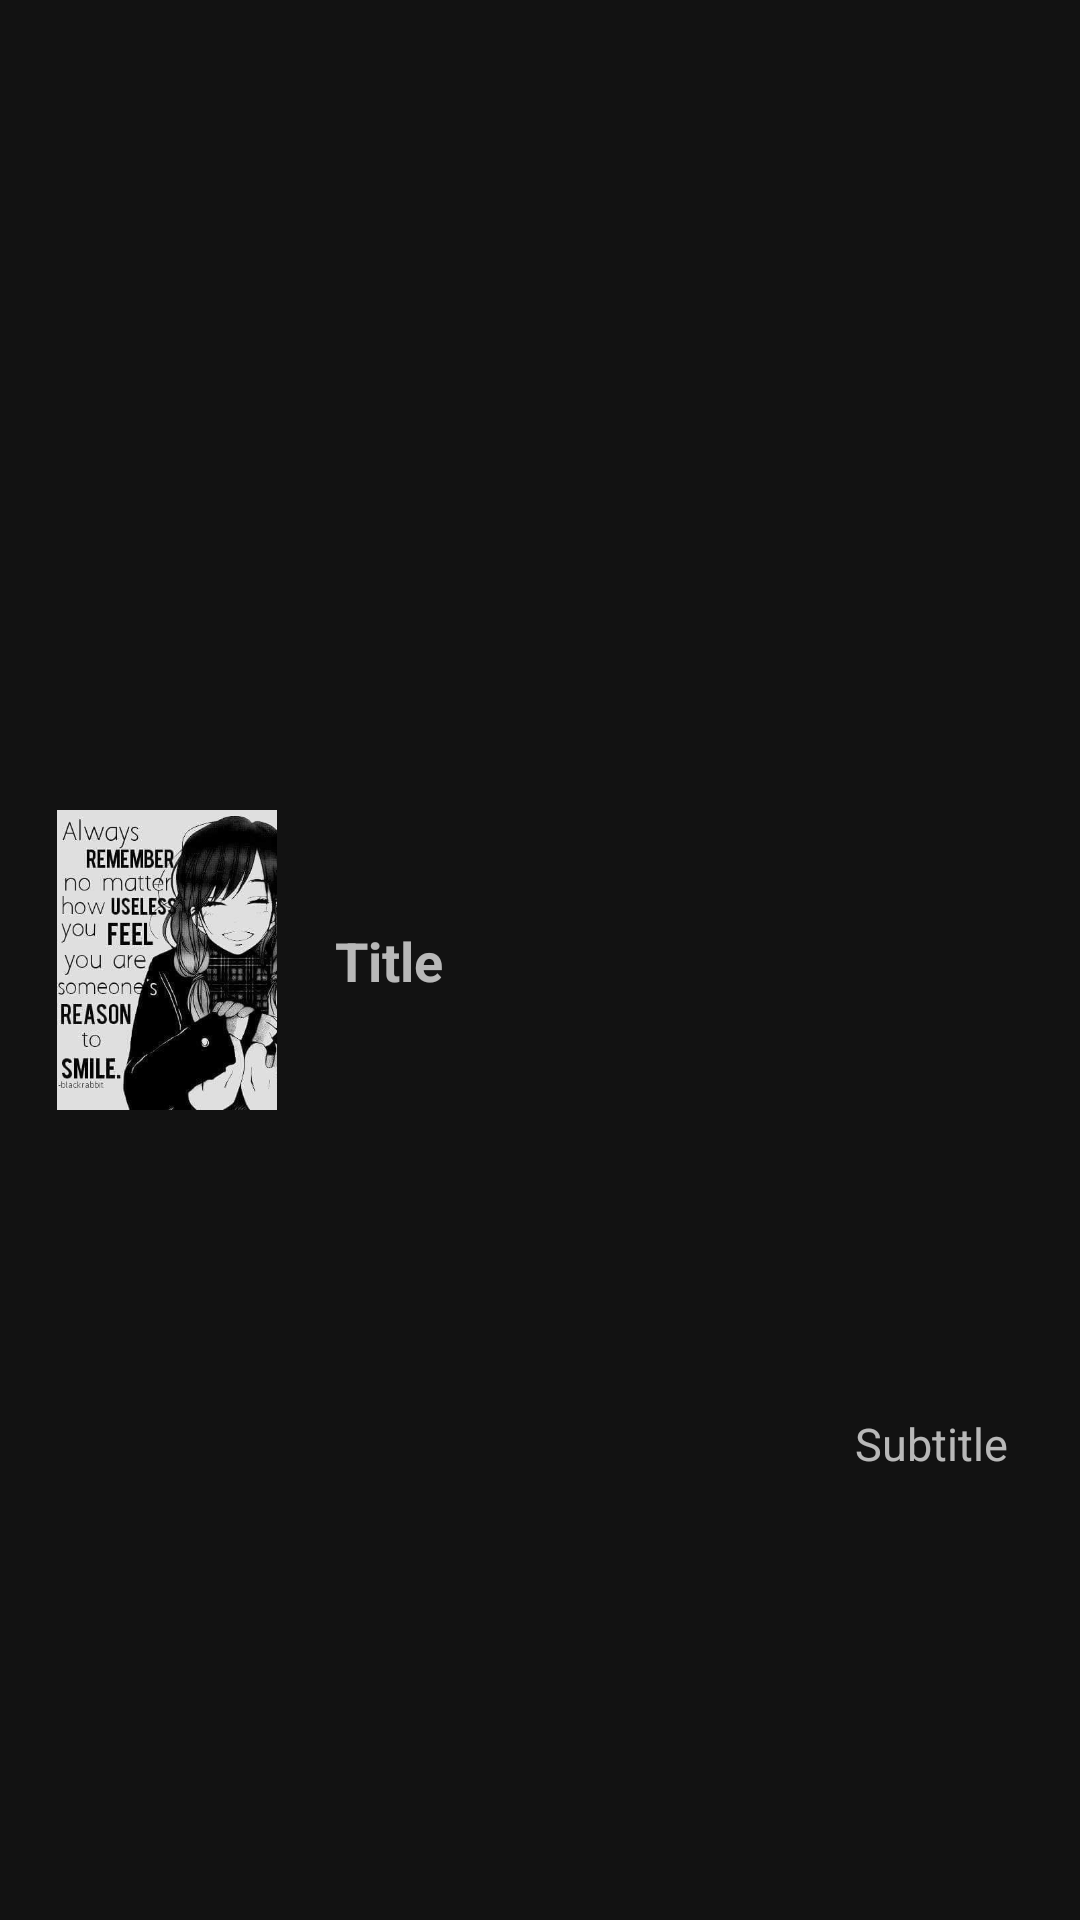

Reconstruct the res/layout file that produces this screen, plus the resources it refers to.
<!-- AndroidManifest.xml: application theme AppTheme -->
<!-- res/layout/search_row_item.xml -->
<?xml version="1.0" encoding="utf-8"?>
<layout xmlns:tools="http://schemas.android.com/tools"
    xmlns:android="http://schemas.android.com/apk/res/android"
    xmlns:app="http://schemas.android.com/apk/res-auto">

    <androidx.constraintlayout.widget.ConstraintLayout
        android:layout_width="match_parent"
        android:layout_height="wrap_content"
        android:layout_marginVertical="10dp"
        android:layout_margin="15dp"
        android:paddingVertical="10dp">

        <ImageView
            android:id="@+id/SearchAnimeCover"
            android:layout_width="80dp"
            android:layout_height="100dp"
            android:layout_margin="5dp"
            android:layout_marginStart="16dp"
            android:layout_marginEnd="8dp"
            android:scaleType="fitCenter"
            android:src="@drawable/cover_loader_image"
            app:layout_constraintBottom_toBottomOf="parent"
            app:layout_constraintEnd_toEndOf="parent"
            app:layout_constraintHorizontal_bias="0.04"
            app:layout_constraintStart_toStartOf="parent"
            app:layout_constraintTop_toTopOf="parent" />

        <TextView
            android:id="@+id/SearchTitle"
            android:layout_width="0dp"
            android:layout_height="wrap_content"
            android:layout_marginStart="16dp"
            android:layout_marginEnd="16dp"
            android:text="Title"
            android:textSize="18sp"
            android:textStyle="bold"
            app:layout_constraintBottom_toBottomOf="@id/SearchAnimeCover"
            app:layout_constraintEnd_toEndOf="parent"
            app:layout_constraintHorizontal_bias="0.14"
            app:layout_constraintStart_toEndOf="@id/SearchAnimeCover"
            app:layout_constraintTop_toTopOf="@id/SearchAnimeCover" />

        <TextView
            android:id="@+id/SearchSubtitle"
            android:layout_width="0dp"
            android:layout_height="wrap_content"
            android:layout_marginEnd="24dp"
            android:text="Subtitle"
            android:textAlignment="viewEnd"
            android:textSize="15sp"
            app:layout_constraintBottom_toBottomOf="parent"
            app:layout_constraintEnd_toEndOf="parent"
            app:layout_constraintHorizontal_bias="0.83"
            app:layout_constraintStart_toStartOf="@+id/SearchTitle"
            app:layout_constraintTop_toBottomOf="@id/SearchTitle" />

    </androidx.constraintlayout.widget.ConstraintLayout>
</layout>
<!-- resources referenced by this layout -->
<resources>
  <!-- drawable cover_loader_image: jpg bitmap (drawable, 29123 bytes) -->
  <style name="AppTheme" parent="Theme.MaterialComponents.NoActionBar">
  
  
  
  
          <item name="colorPrimary">@color/colorPrimary</item>
          <item name="colorPrimaryDark">@color/colorPrimaryDark</item>
          <item name="colorAccent">@color/colorAccent</item>
          
          <item name="android:statusBarColor" tools:targetApi="l">@color/black</item>
          
      </style>
  <color name="colorPrimary">#6200EE</color>
  <color name="colorPrimaryDark">#3700B3</color>
  <color name="colorAccent">#03DAC5</color>
  <color name="black">#000000</color>
</resources>
